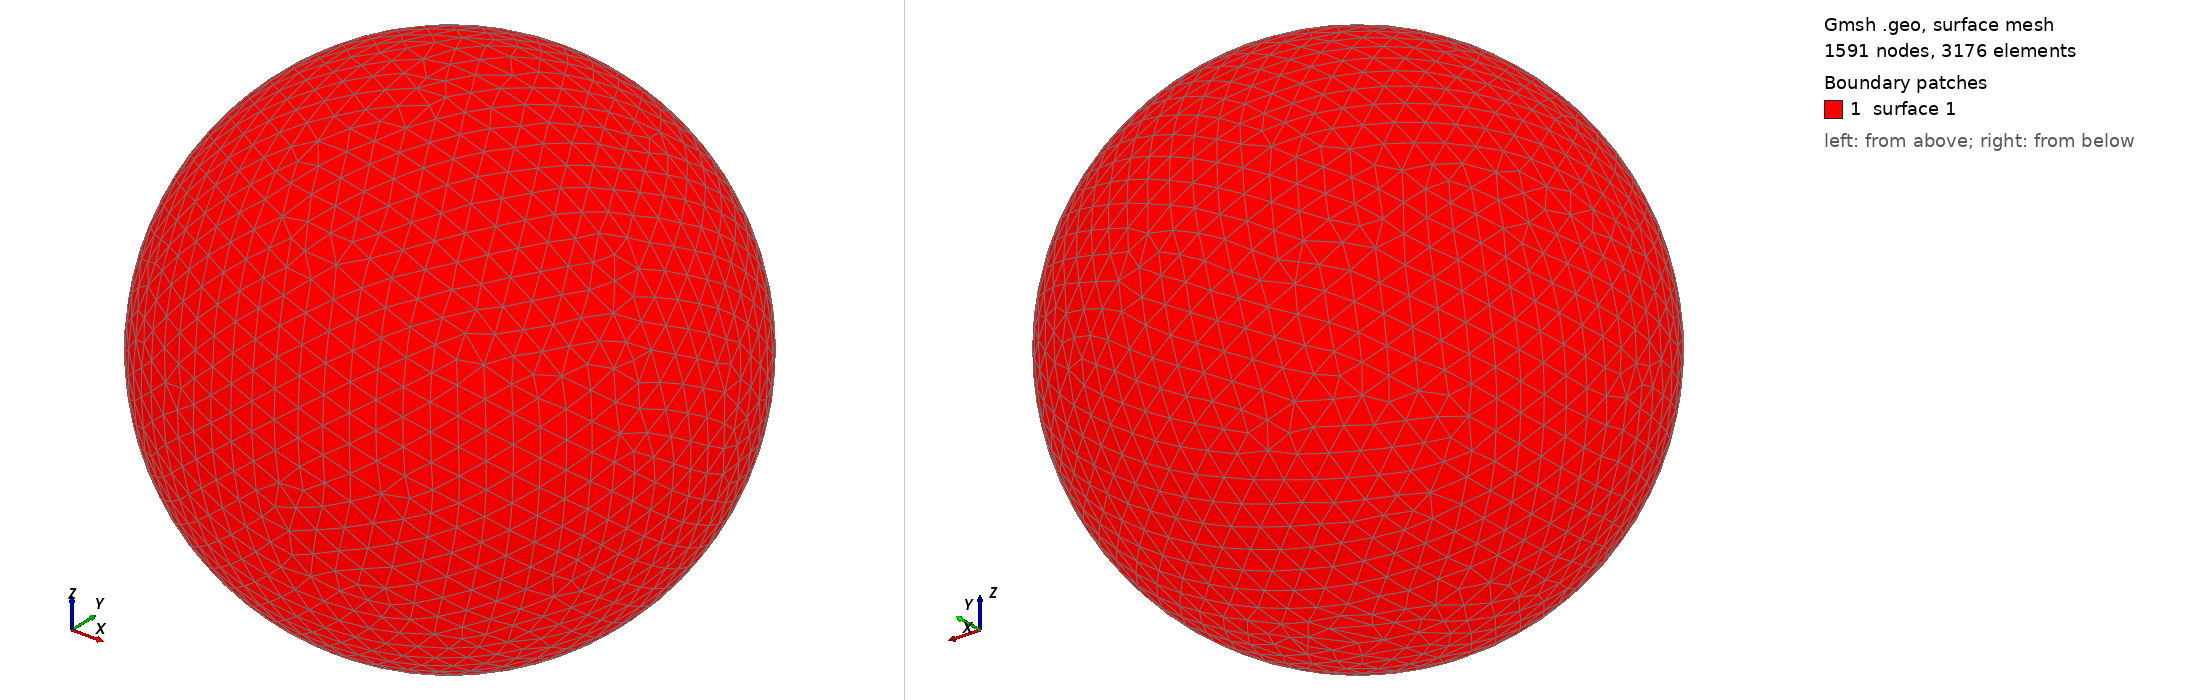

Gmsh geometry script, surface-meshed: 1591 nodes, 3176 surface elements. Boundary patches (legend numbers): 1 surface 1. Left view from above one corner, right view from below the opposite corner. The script declares no physical surfaces, so the legend lists its geometric surfaces. The drawing asked Gmsh for element sizes between 1% and 20% of the model's largest extent; the script's own settings can give other sizes.

=== shot1407.geo (drawn) ===
SetFactory("OpenCASCADE");
Point(1) = {0,0,0,0};
Sphere(1) = {0,0,0,0.04654000};
MeshSize{ PointsOf{ Surface{:}; } } = 0.004654000;
Mesh.ElementOrder=1;
Mesh.Format=39;
